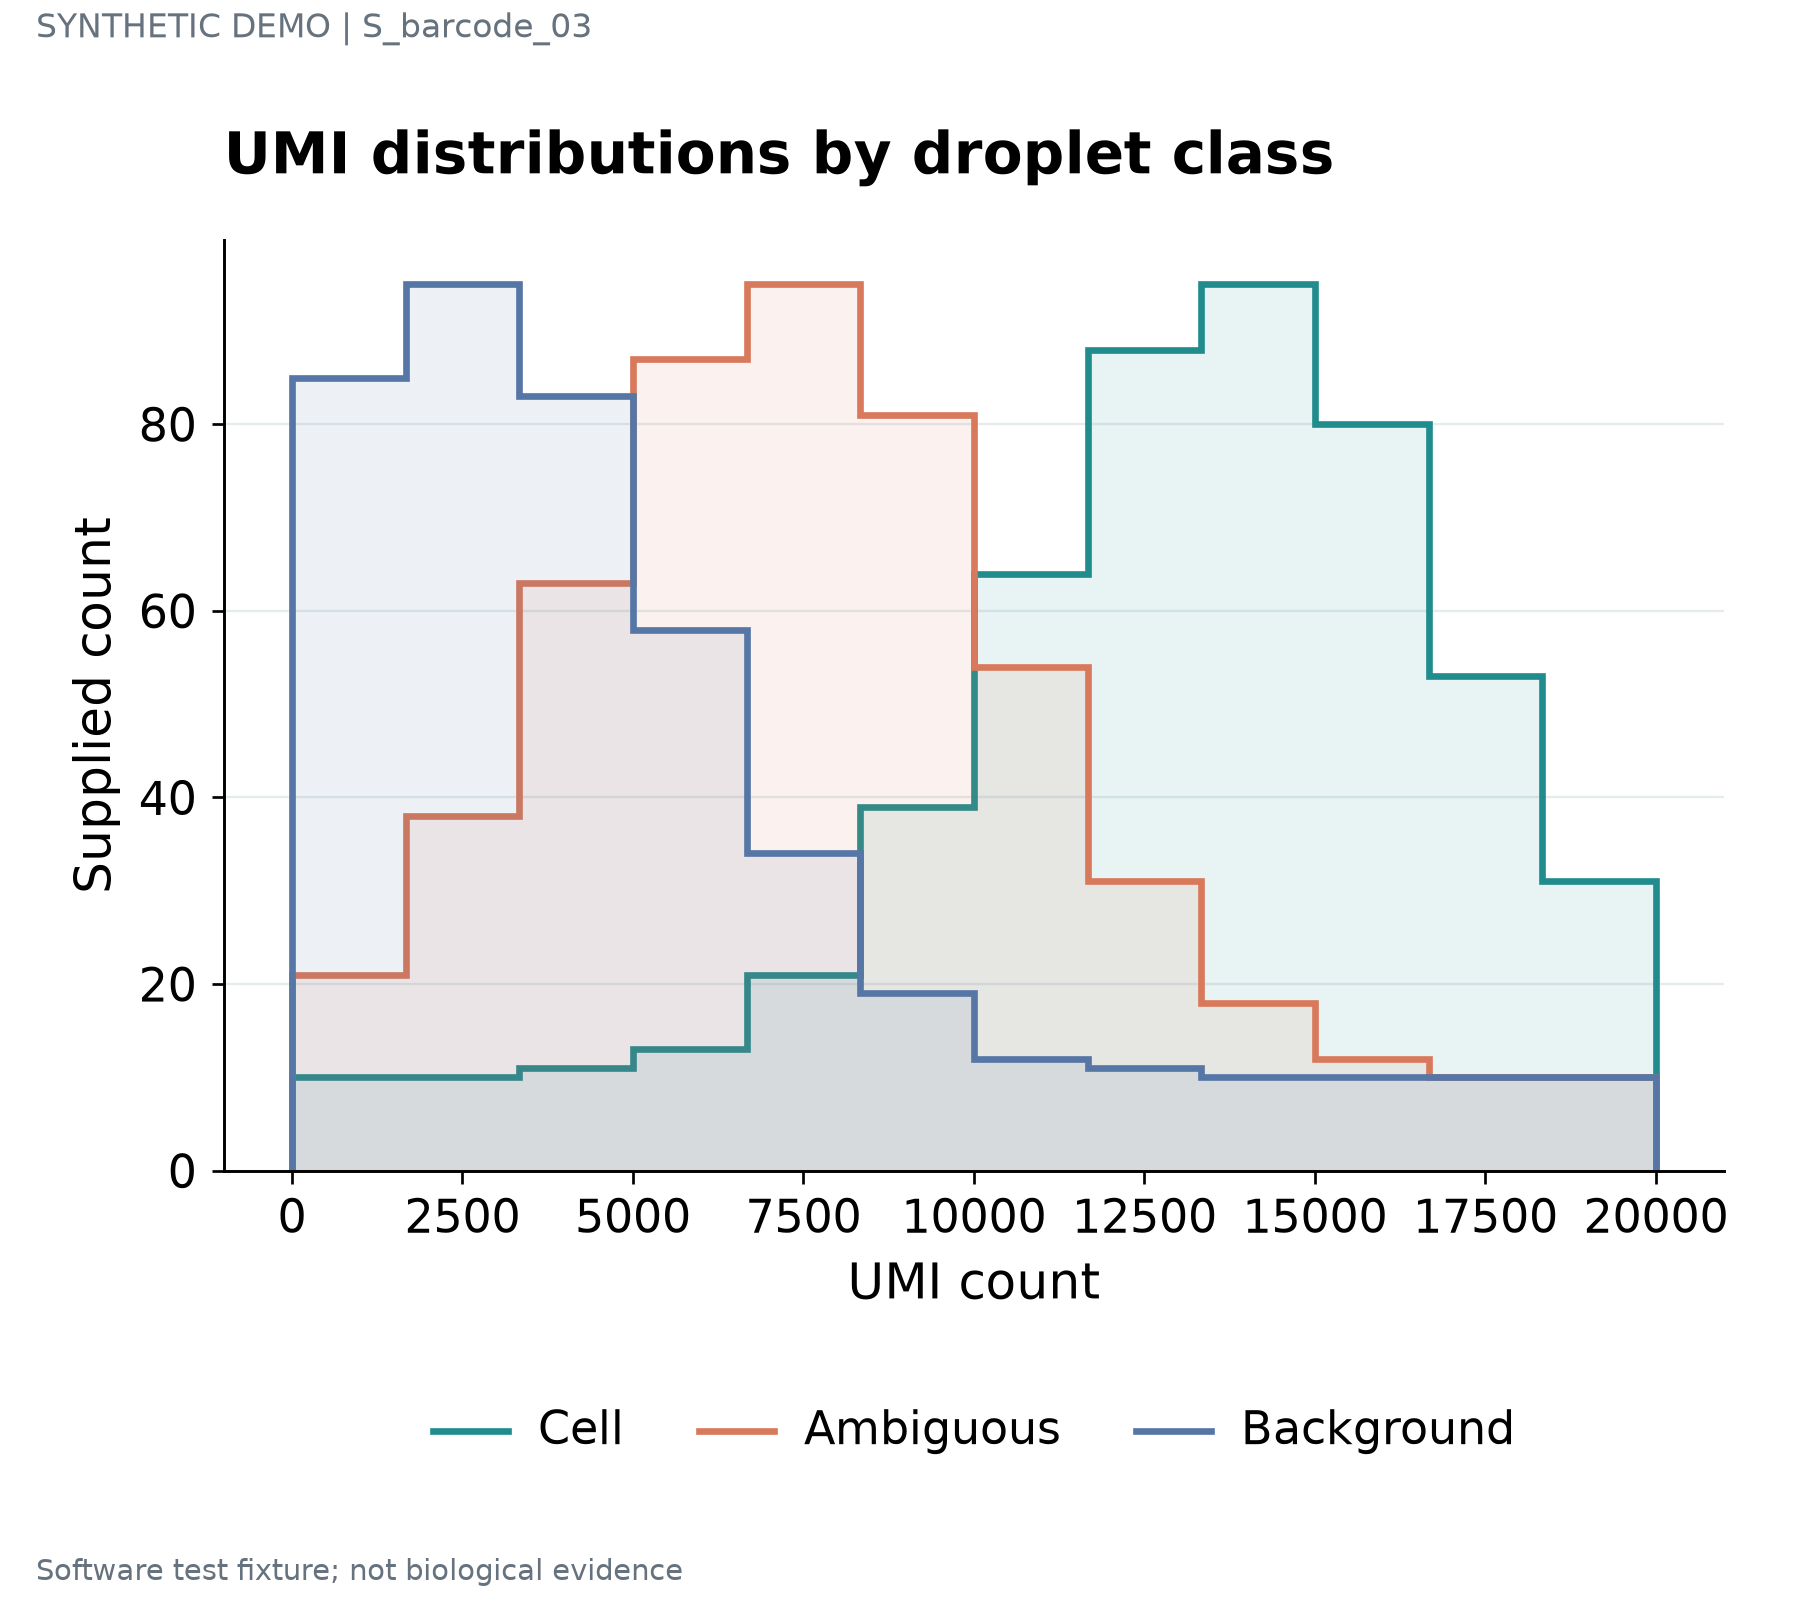

The table this chart was drawn from, first rows:
series	start	end	value	panel_id
Cell	0.0	1667	10	p1
Cell	1667	3333	10	p1
Cell	3333	5000	11	p1
Cell	5000	6667	13	p1
Cell	6667	8333	21	p1
Cell	8333	10000	39	p1
Cell	10000	11667	64	p1
Cell	11667	13333	88	p1
Cell	13333	15000	95	p1
Cell	15000	16667	80	p1
Cell	16667	18333	53	p1
Cell	18333	20000	31	p1
Ambiguous	0.0	1667	21	p1
Ambiguous	1667	3333	38	p1
Ambiguous	3333	5000	63	p1
Ambiguous	5000	6667	87	p1
Ambiguous	6667	8333	95	p1
Ambiguous	8333	10000	81	p1
Ambiguous	10000	11667	54	p1
Ambiguous	11667	13333	31	p1
Ambiguous	13333	15000	18	p1
Ambiguous	15000	16667	12	p1
Ambiguous	16667	18333	10	p1
Ambiguous	18333	20000	10	p1
Background	0.0	1667	85	p1
Background	1667	3333	95	p1
Background	3333	5000	83	p1
Background	5000	6667	58	p1
Background	6667	8333	34	p1
Background	8333	10000	19	p1
Background	10000	11667	12	p1
Background	11667	13333	11	p1
Background	13333	15000	10	p1
Background	15000	16667	10	p1
Background	16667	18333	10	p1
Background	18333	20000	10	p1
